Image classification data set "calibration" (wakin721/insect_identifier_android on GitHub). Class labels (28): Acrida cinerea, Acrididae, Apidae, Asilidae, Carabidae, Coenagrionidae, Colias erate, Colias heos, Colias poliographus, Curculionidae, Elateridae, Eumolpidae, Libellulidae, Lycaenidae, Megachile, Myrmeleontidae, Noctuidae, Pentatomidae, Phragmatobia, Pieris rapae, Polygonia c-album, Pontia daplidice, Sarcophagidae, Scarabaeoidea, Syrphidae, Tachinidae, Tenebrionidae, Vespidae.

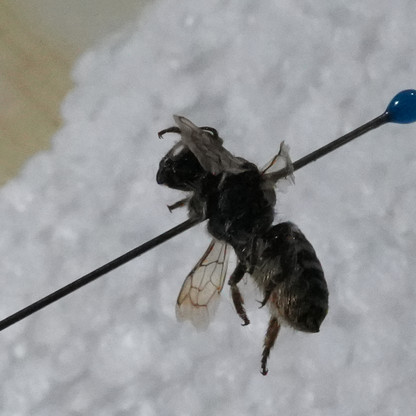
Label: Megachile

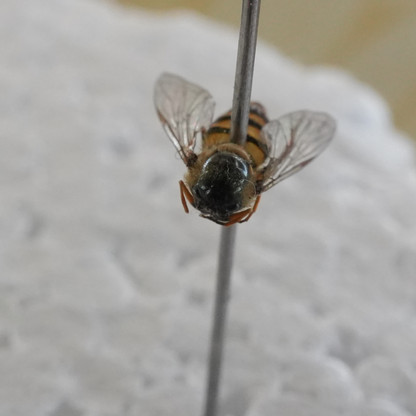
Label: Syrphidae

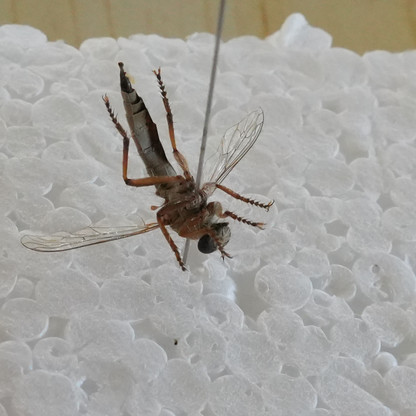
Label: Asilidae

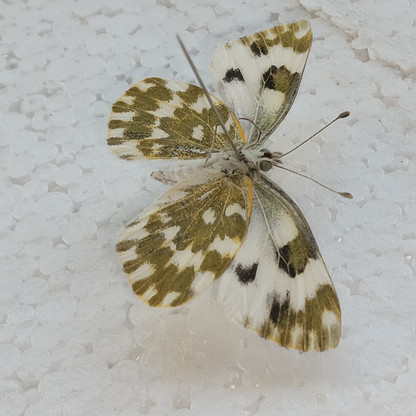
Label: Pontia daplidice

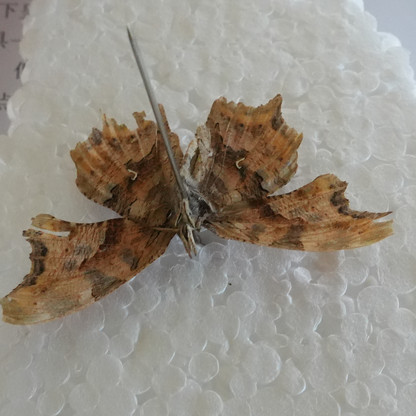
Label: Polygonia c-album

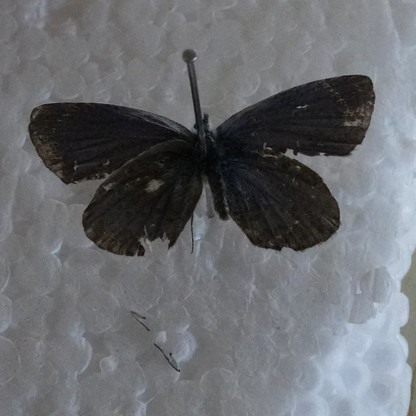
Label: Lycaenidae
